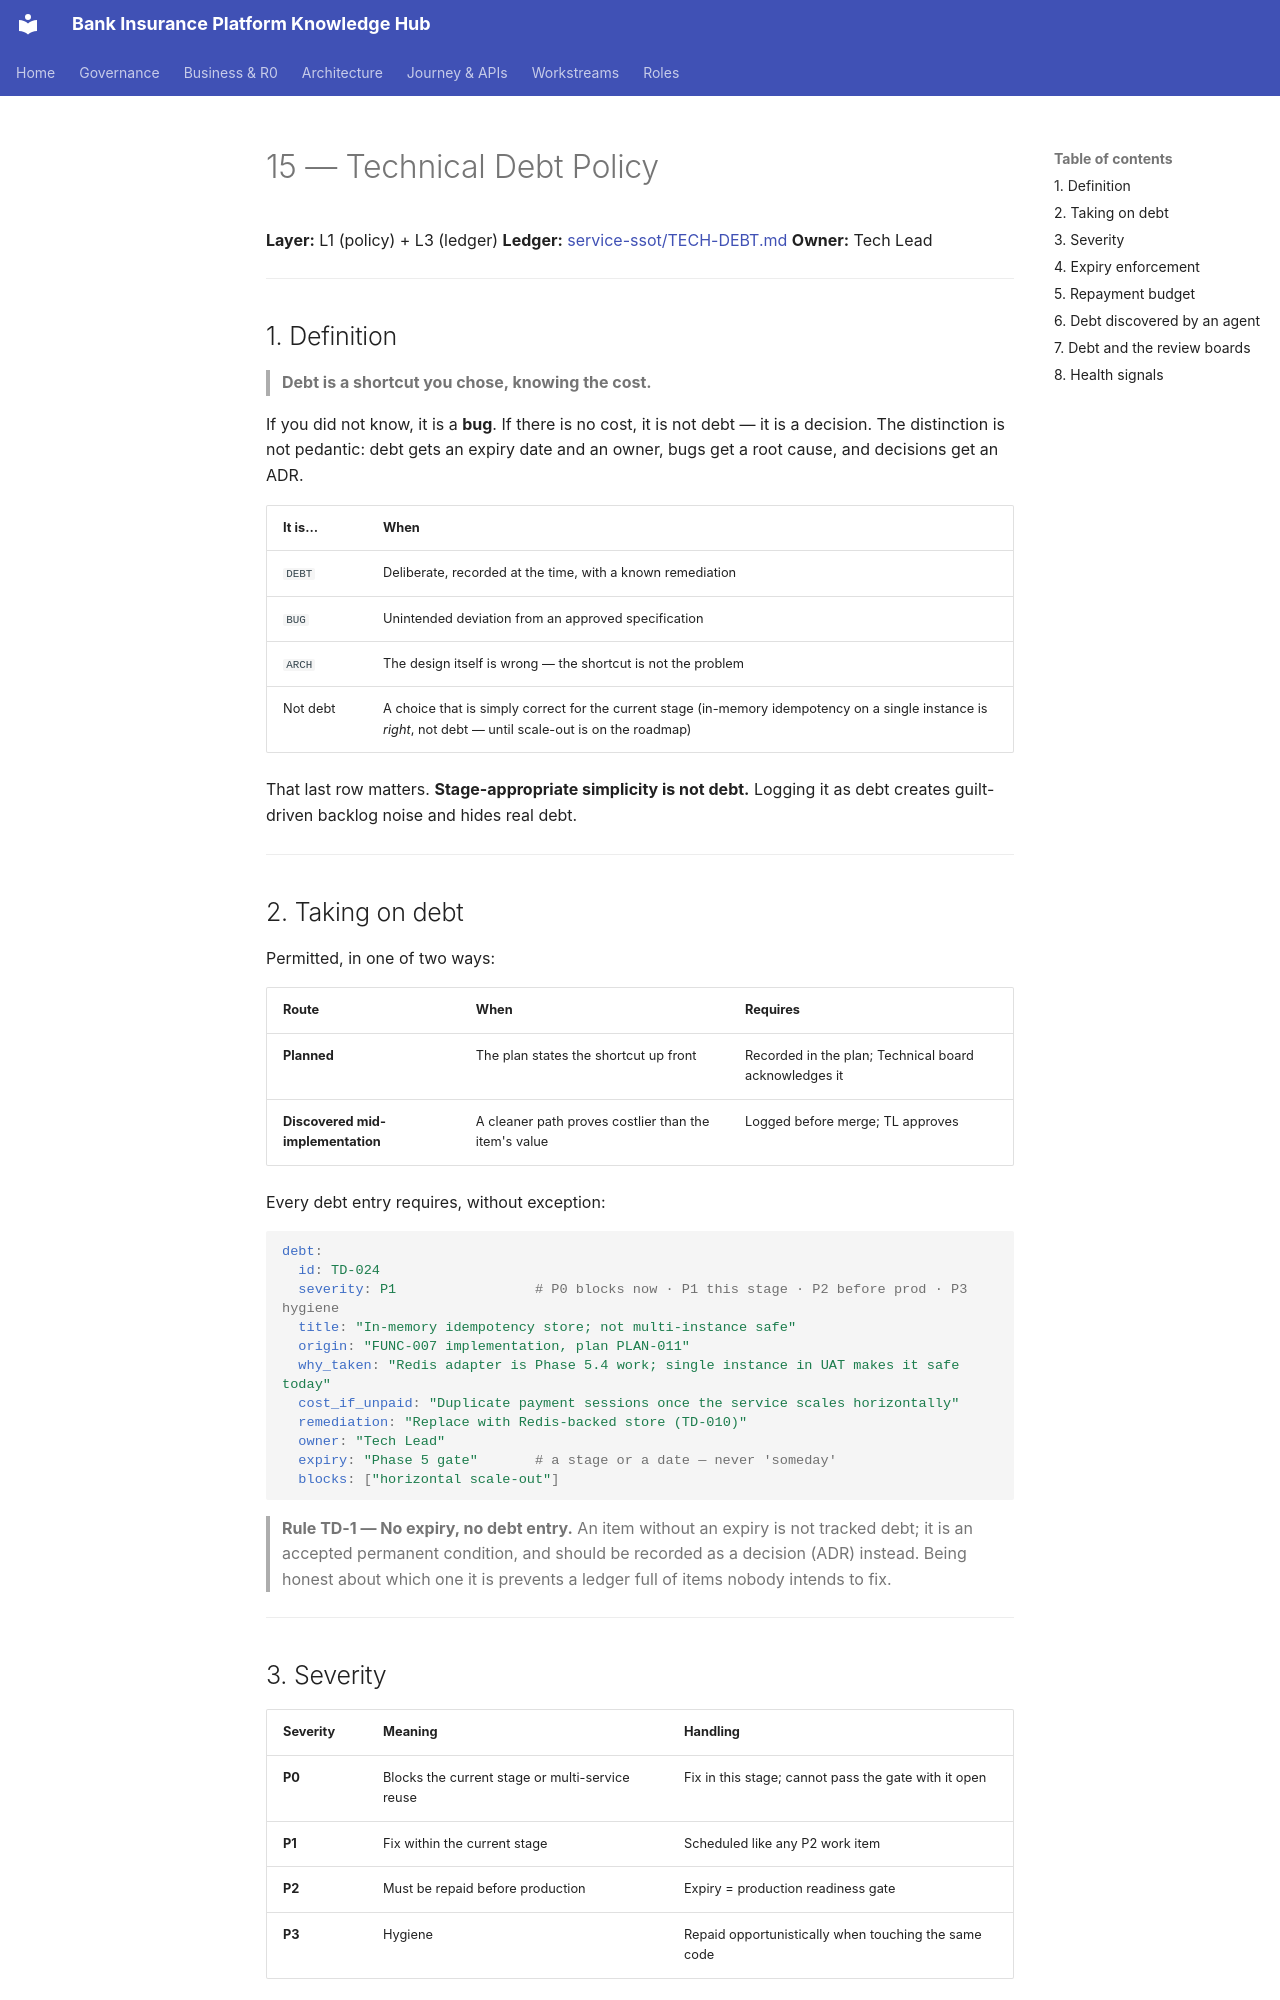

repository: Mahesh38/bank-insurance-platform · page: governance/15-TECH_DEBT_POLICY/index.html · generator: mkdocs

# 15 — Technical Debt Policy

**Layer:** L1 (policy) + L3 (ledger)
**Ledger:** [service-ssot/TECH-DEBT.md](../1sb-insurance-integration/service-ssot/TECH-DEBT.md)
**Owner:** Tech Lead

---

## 1. Definition

> **Debt is a shortcut you chose, knowing the cost.**

If you did not know, it is a **bug**. If there is no cost, it is not debt — it is a decision.
The distinction is not pedantic: debt gets an expiry date and an owner, bugs get a root cause,
and decisions get an ADR.

| It is… | When |
|--------|------|
| `DEBT` | Deliberate, recorded at the time, with a known remediation |
| `BUG` | Unintended deviation from an approved specification |
| `ARCH` | The design itself is wrong — the shortcut is not the problem |
| Not debt | A choice that is simply correct for the current stage (in-memory idempotency on a single instance is *right*, not debt — until scale-out is on the roadmap) |

That last row matters. **Stage-appropriate simplicity is not debt.** Logging it as debt creates
guilt-driven backlog noise and hides real debt.

---

## 2. Taking on debt

Permitted, in one of two ways:

| Route | When | Requires |
|-------|------|----------|
| **Planned** | The plan states the shortcut up front | Recorded in the plan; Technical board acknowledges it |
| **Discovered mid-implementation** | A cleaner path proves costlier than the item's value | Logged before merge; TL approves |

Every debt entry requires, without exception:

```yaml
debt:
  id: TD-024
  severity: P1                 # P0 blocks now · P1 this stage · P2 before prod · P3 hygiene
  title: "In-memory idempotency store; not multi-instance safe"
  origin: "FUNC-007 implementation, plan PLAN-011"
  why_taken: "Redis adapter is Phase 5.4 work; single instance in UAT makes it safe today"
  cost_if_unpaid: "Duplicate payment sessions once the service scales horizontally"
  remediation: "Replace with Redis-backed store (TD-010)"
  owner: "Tech Lead"
  expiry: "Phase 5 gate"       # a stage or a date — never 'someday'
  blocks: ["horizontal scale-out"]
```

> **Rule TD-1 — No expiry, no debt entry.** An item without an expiry is not tracked debt; it is
> an accepted permanent condition, and should be recorded as a decision (ADR) instead. Being
> honest about which one it is prevents a ledger full of items nobody intends to fix.

---
